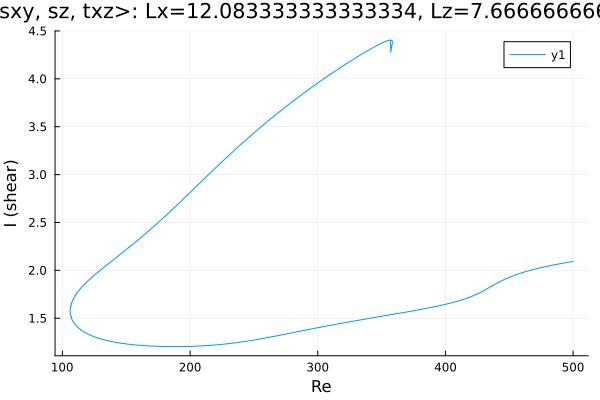

Values plotted in this chart, from the file beside it:
Re, shear
500.0, 2.093
498.7, 2.09
497.3, 2.087
495.9, 2.084
494.5, 2.081
493.1, 2.077
491.7, 2.074
490.2, 2.07
488.8, 2.067
487.4, 2.063
486, 2.06
484.6, 2.056
483.2, 2.052
481.8, 2.048
480.3, 2.044
478.9, 2.04
477.5, 2.036
476.1, 2.032
474.7, 2.028
473.3, 2.023
471.9, 2.019
470.4, 2.014
469, 2.009
467.6, 2.004
466.2, 1.999
464.8, 1.994
463.4, 1.989
462, 1.983
460.5, 1.978
459.1, 1.972
457.7, 1.966
456.3, 1.959
454.9, 1.953
453.5, 1.946
452.1, 1.938
450.6, 1.931
449.2, 1.923
447.8, 1.915
446.4, 1.907
445, 1.898
443.6, 1.888
442.2, 1.879
440.7, 1.869
439.3, 1.859
437.9, 1.848
436.9, 1.84
435.5, 1.83
434.1, 1.819
432.7, 1.808
431.3, 1.797
429.9, 1.787
428.5, 1.776
427, 1.767
425.6, 1.758
424.2, 1.749
422.8, 1.74
421.4, 1.732
420, 1.725
418.6, 1.717
417.1, 1.711
... 998 more rows
